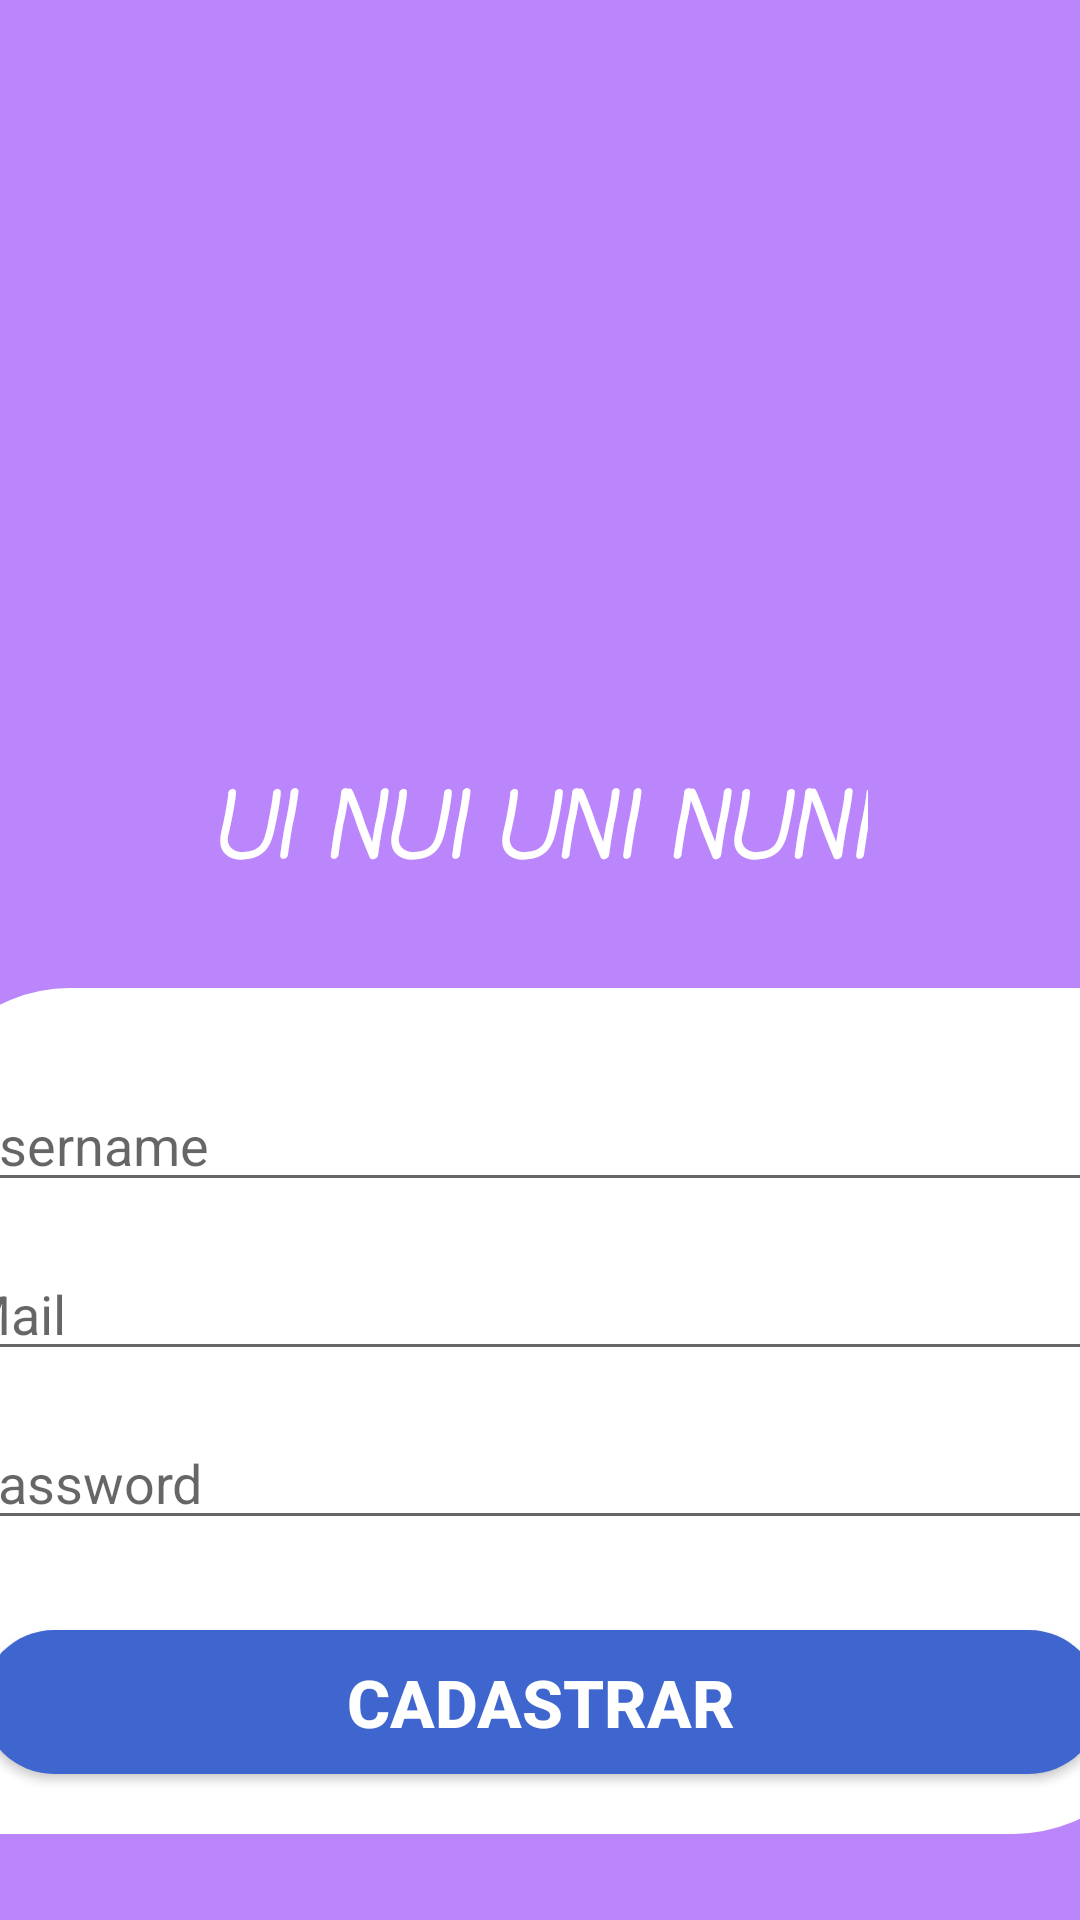

Layout XML and referenced resources for this Android screen:
<!-- AndroidManifest.xml: application theme Theme.UiUni -->
<!-- res/layout/activity_cadastrar.xml -->
<?xml version="1.0" encoding="utf-8"?>
<androidx.constraintlayout.widget.ConstraintLayout xmlns:android="http://schemas.android.com/apk/res/android"
    xmlns:app="http://schemas.android.com/apk/res-auto"
    xmlns:tools="http://schemas.android.com/tools"
    android:id="@+id/txt_novo_cadastro"
    android:layout_width="match_parent"
    android:layout_height="match_parent"
    android:background="@color/purple_200"
    tools:context=".activity.cadastrarActivity">

    <ImageView
        android:id="@+id/imageView2"
        android:layout_width="600px"
        android:layout_height="600px"
        android:layout_marginTop="40dp"
        app:layout_constraintEnd_toEndOf="parent"
        app:layout_constraintHorizontal_bias="0.5"
        app:layout_constraintStart_toStartOf="parent"
        app:layout_constraintTop_toTopOf="parent"
        app:srcCompat="@drawable/logo_app" />

    <TextView
        android:id="@+id/textView"
        android:layout_width="wrap_content"
        android:layout_height="wrap_content"
        android:layout_marginTop="15dp"
        android:fontFamily="casual"
        android:lineSpacingExtra="10sp"
        android:text="Ui Nui Uni Nuni"
        android:textAllCaps="true"
        android:textColor="@color/white"
        android:textSize="30sp"
        android:textStyle="bold|italic"
        app:layout_constraintEnd_toEndOf="parent"
        app:layout_constraintHorizontal_bias="0.498"
        app:layout_constraintStart_toStartOf="parent"
        app:layout_constraintTop_toBottomOf="@+id/imageView2" />

    <androidx.constraintlayout.widget.ConstraintLayout
        android:layout_width="415dp"
        android:layout_height="wrap_content"
        android:background="@drawable/background_first_activity"
        app:layout_constraintBottom_toBottomOf="parent"
        app:layout_constraintEnd_toEndOf="parent"
        app:layout_constraintStart_toStartOf="parent"
        app:layout_constraintTop_toBottomOf="@+id/textView">

        <LinearLayout
            android:id="@+id/ll"
            android:layout_width="413dp"
            android:layout_height="match_parent"
            android:layout_marginStart="1dp"
            android:layout_marginEnd="1dp"
            android:orientation="vertical"
            app:layout_constraintEnd_toEndOf="parent"
            app:layout_constraintStart_toStartOf="parent"
            app:layout_constraintTop_toTopOf="parent">

            <EditText
                android:id="@+id/edt_descricao"
                android:layout_width="match_parent"
                android:layout_height="wrap_content"
                android:layout_marginLeft="10dp"
                android:layout_marginTop="30dp"
                android:layout_marginRight="10dp"
                android:layout_marginBottom="15dp"
                android:ems="10"
                android:hint="Username"
                android:inputType="textPersonName" />

            <EditText
                android:id="@+id/edt_user2"
                android:layout_width="match_parent"
                android:layout_height="wrap_content"
                android:layout_marginLeft="10dp"
                android:layout_marginRight="10dp"
                android:layout_marginBottom="15dp"
                android:ems="10"
                android:hint="Mail"
                android:inputType="textEmailAddress" />

            <EditText
                android:id="@+id/edt_senha"
                android:layout_width="match_parent"
                android:layout_height="wrap_content"
                android:layout_marginLeft="10dp"
                android:layout_marginRight="10dp"
                android:ems="10"
                android:hint="Password"
                android:inputType="textPassword" />

            <androidx.appcompat.widget.AppCompatButton
                android:id="@+id/btn_cadastrar"
                android:layout_width="match_parent"
                android:layout_height="wrap_content"
                android:layout_marginStart="20dp"
                android:layout_marginTop="30dp"
                android:layout_marginEnd="20dp"
                android:layout_marginBottom="20dp"
                android:background="@drawable/background_button"
                android:text="Cadastrar"
                android:textColor="@color/white"
                android:textSize="22sp"
                android:textStyle="bold" />

        </LinearLayout>
    </androidx.constraintlayout.widget.ConstraintLayout>
</androidx.constraintlayout.widget.ConstraintLayout>
<!-- resources referenced by this layout -->
<resources>
  <!-- drawable background_button (drawable) -->
  <?xml version="1.0" encoding="utf-8"?>
  <shape xmlns:android="http://schemas.android.com/apk/res/android"
      android:shape="rectangle">
      <corners android:radius="50dp"/>
      <solid android:color="#FF3F66CF"/>
  
  </shape>
  <!-- drawable background_first_activity (drawable) -->
  <?xml version="1.0" encoding="utf-8"?>
  <shape xmlns:android="http://schemas.android.com/apk/res/android"
      android:shape="rectangle">
  <corners/>
      <corners android:topLeftRadius="50dp"
          android:bottomRightRadius="50dp"/>
      <solid android:color="#fff"/>
  </shape>
  <style name="Theme.UiUni" parent="Theme.MaterialComponents.DayNight.NoActionBar">
          
          <item name="colorPrimary">@color/purple_500</item>
          <item name="colorPrimaryVariant">@color/purple_700</item>
          <item name="colorOnPrimary">@color/white</item>
          
          <item name="colorSecondary">@color/teal_200</item>
          <item name="colorSecondaryVariant">@color/teal_700</item>
          <item name="colorOnSecondary">@color/black</item>
          
          <item name="android:statusBarColor">?attr/colorPrimaryVariant</item>
          
      </style>
  <!-- not gathered from this repository: default colours our renderer supplied (Android Studio template values) -->
  <color name="purple_200">#FFBB86FC</color>
  <color name="purple_500">#FF6200EE</color>
  <color name="purple_700">#FF3700B3</color>
  <color name="teal_200">#FF03DAC5</color>
  <color name="teal_700">#FF018786</color>
  <color name="black">#FF000000</color>
  <color name="white">#FFFFFFFF</color>
</resources>
